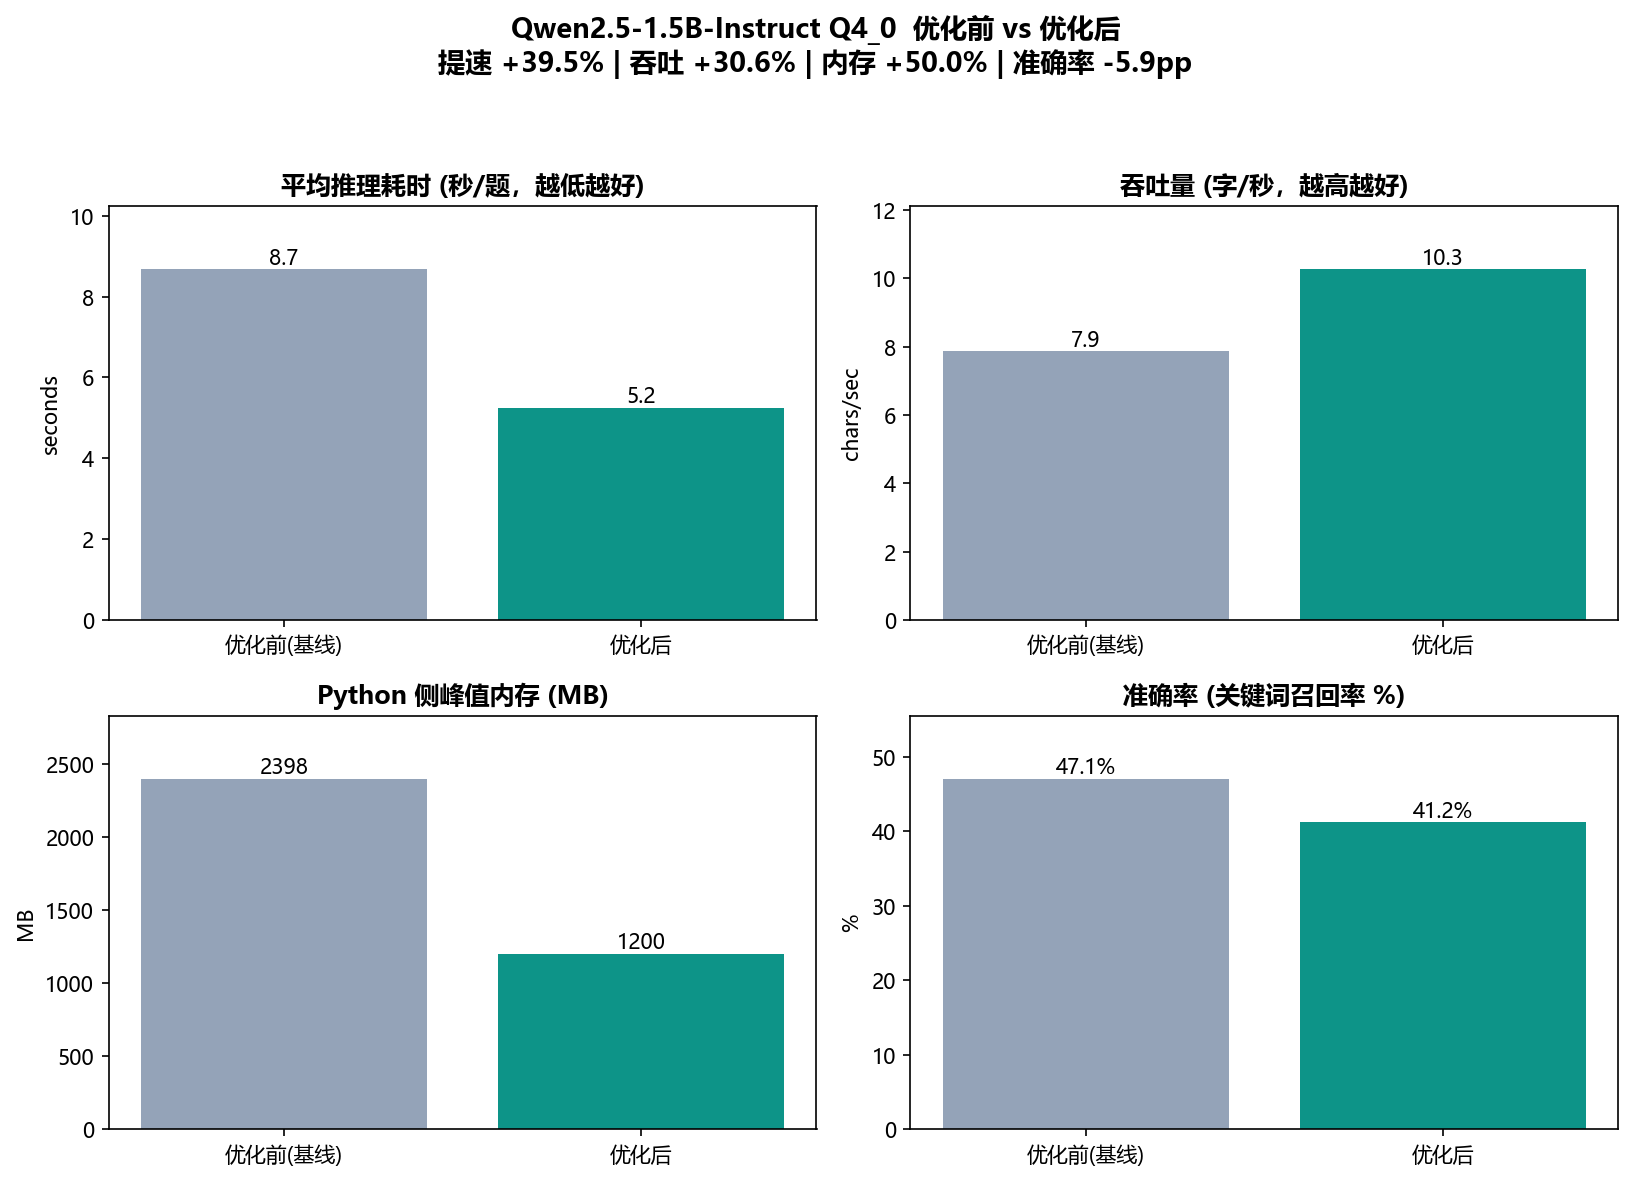

Data behind this chart, as committed beside it:
label, load_ms, total_infer_ms, avg_infer_ms, total_chars, chars_per_sec, peak_mem_mb, accuracy, keyword_hits, keyword_total
优化前(基线), 2571, 52060, 8677, 409, 7.856, 2398, 0.4706, 8, 17
优化后, 529.5, 31487, 5248, 323, 10.26, 1200, 0.4118, 7, 17
